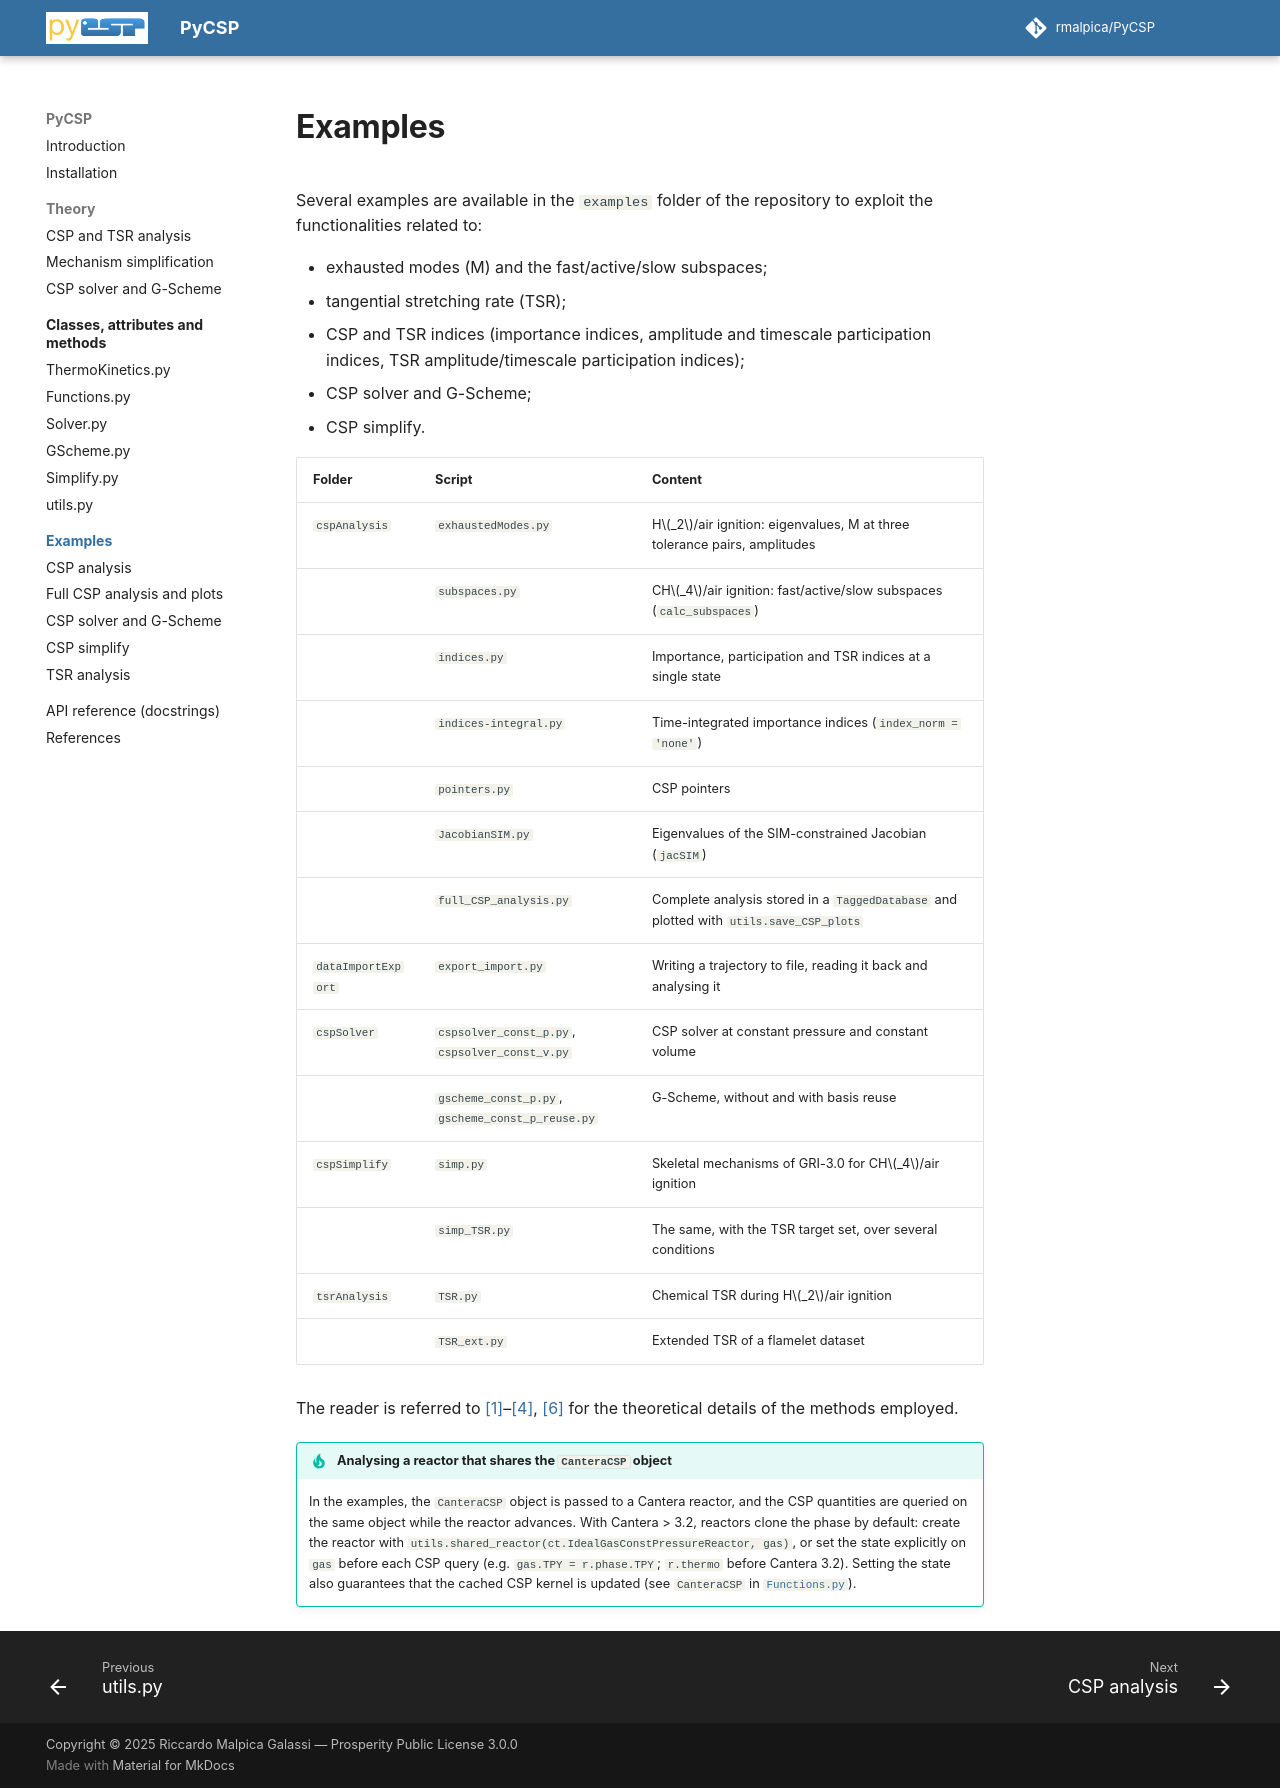

repository: rmalpica/PyCSP · page: examples/index.html · generator: mkdocs

# Examples

Several examples are available in the `examples` folder of the repository to exploit the functionalities related to:

- exhausted modes (M) and the fast/active/slow subspaces;
- tangential stretching rate (TSR);
- CSP and TSR indices (importance indices, amplitude and timescale participation indices, TSR amplitude/timescale participation indices);
- CSP solver and G-Scheme;
- CSP simplify.

| Folder | Script | Content |
|---|---|---|
| `cspAnalysis` | `exhaustedModes.py` | H$_2$/air ignition: eigenvalues, M at three tolerance pairs, amplitudes |
| | `subspaces.py` | CH$_4$/air ignition: fast/active/slow subspaces (`calc_subspaces`) |
| | `indices.py` | Importance, participation and TSR indices at a single state |
| | `indices-integral.py` | Time-integrated importance indices (`index_norm = 'none'`) |
| | `pointers.py` | CSP pointers |
| | `JacobianSIM.py` | Eigenvalues of the SIM-constrained Jacobian (`jacSIM`) |
| | `full_CSP_analysis.py` | Complete analysis stored in a `TaggedDatabase` and plotted with `utils.save_CSP_plots` |
| `dataImportExport` | `export_import.py` | Writing a trajectory to file, reading it back and analysing it |
| `cspSolver` | `cspsolver_const_p.py`, `cspsolver_const_v.py` | CSP solver at constant pressure and constant volume |
| | `gscheme_const_p.py`, `gscheme_const_p_reuse.py` | G-Scheme, without and with basis reuse |
| `cspSimplify` | `simp.py` | Skeletal mechanisms of GRI-3.0 for CH$_4$/air ignition |
| | `simp_TSR.py` | The same, with the TSR target set, over several conditions |
| `tsrAnalysis` | `TSR.py` | Chemical TSR during H$_2$/air ignition |
| | `TSR_ext.py` | Extended TSR of a flamelet dataset |

The reader is referred to [[1]](../references.md#Valorani2020a)&ndash;[[4]](../references.md#Valorani2017), [[6]](../references.md#gscheme2009) for the theoretical details of the methods employed.

!!! tip "Analysing a reactor that shares the `CanteraCSP` object"
    In the examples, the `CanteraCSP` object is passed to a Cantera reactor, and the CSP quantities are queried on the same object while the reactor advances. With Cantera > 3.2, reactors clone the phase by default: create the reactor with `utils.shared_reactor(ct.IdealGasConstPressureReactor, gas)`, or set the state explicitly on `gas` before each CSP query (e.g. `gas.TPY = r.phase.TPY`; `r.thermo` before Cantera 3.2). Setting the state also guarantees that the cached CSP kernel is updated (see `CanteraCSP` in [`Functions.py`](../api/functions.md)).
